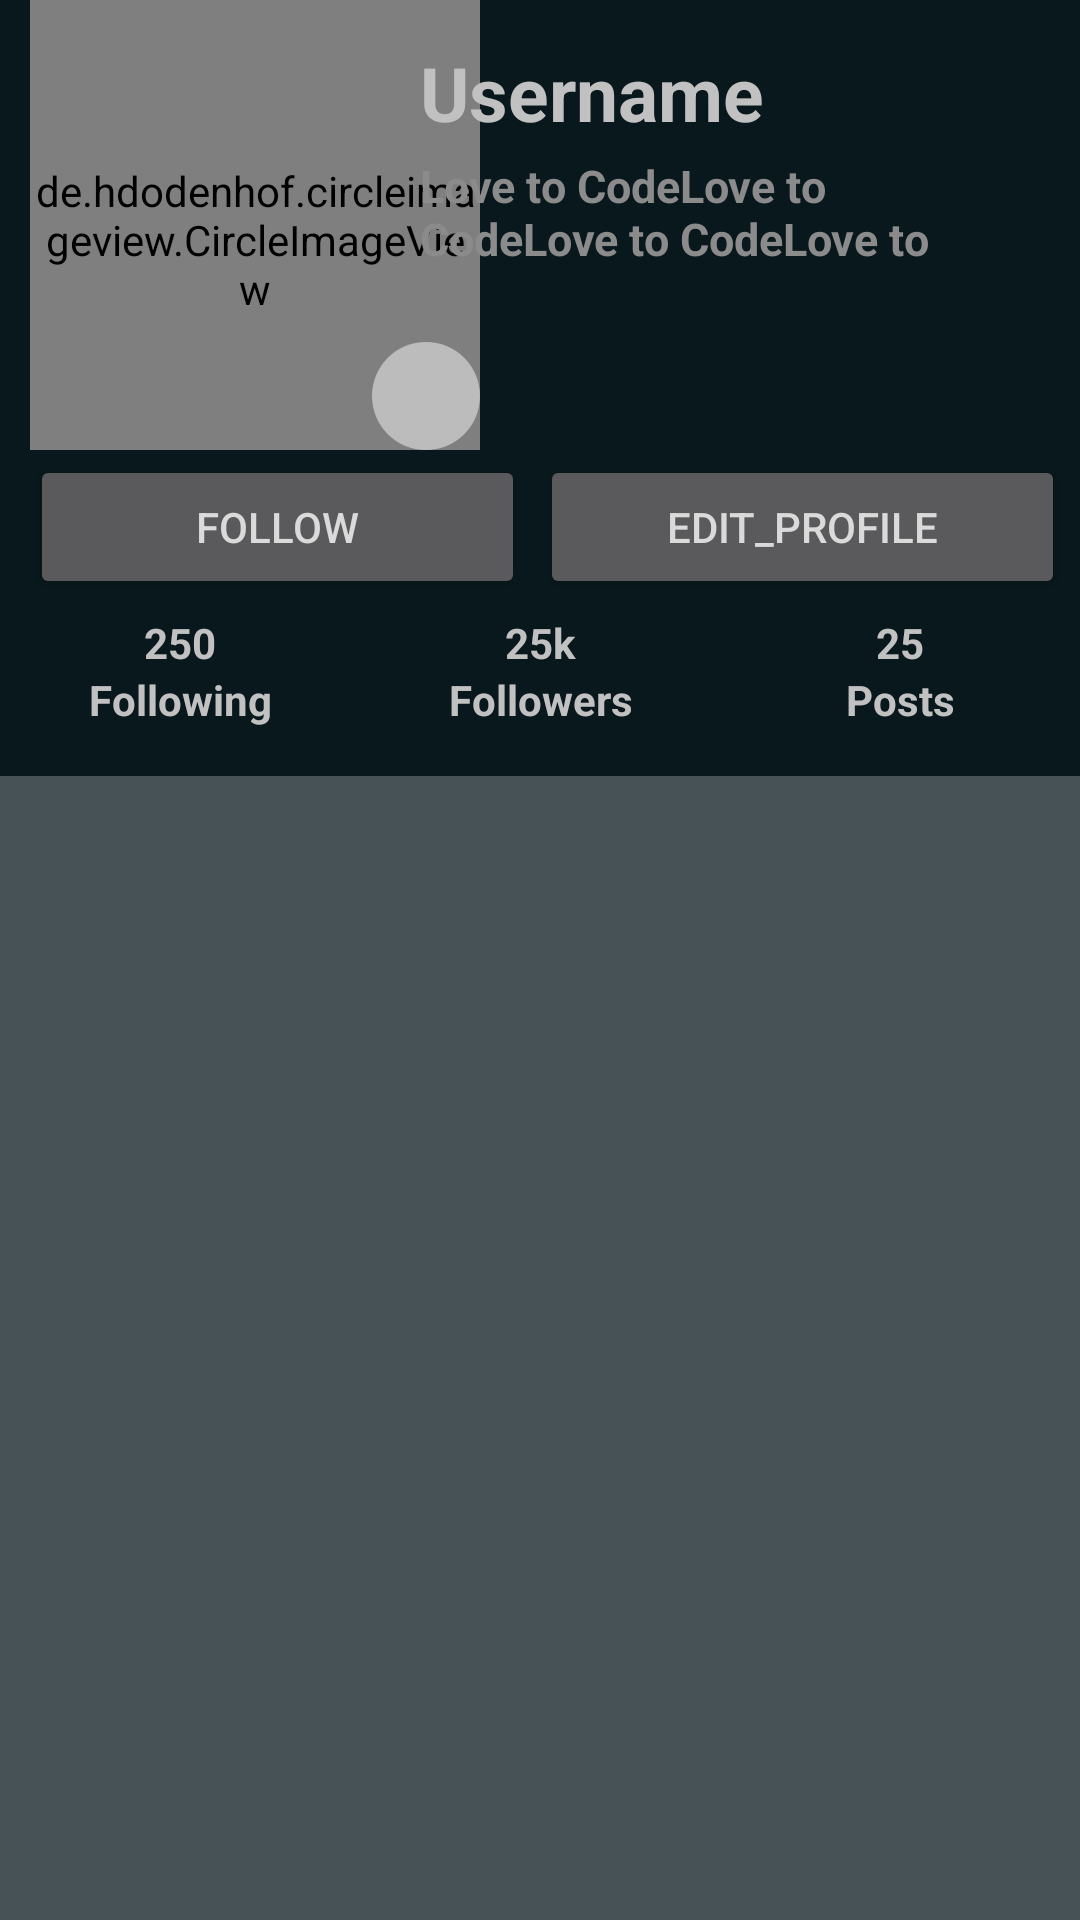

The Android layout XML behind this screen, and the referenced resources:
<!-- AndroidManifest.xml: application theme Theme.BinaryUs -->
<!-- res/layout/fragment_profile.xml -->
<?xml version="1.0" encoding="utf-8"?>
<RelativeLayout xmlns:android="http://schemas.android.com/apk/res/android"
    xmlns:tools="http://schemas.android.com/tools"
    android:layout_width="match_parent"
    android:layout_height="match_parent"
    android:background="@drawable/backgroundgradient"
    tools:context=".fragments.Profile">

    <RelativeLayout
        android:id="@+id/linear1"
        android:layout_width="match_parent"
        android:layout_height="wrap_content"
        android:orientation="horizontal">

        <de.hdodenhof.circleimageview.CircleImageView
            android:id="@+id/profilepic_profile"
            android:layout_width="150dp"
            android:layout_height="150dp"
            android:layout_alignParentStart="true"
            android:layout_marginStart="10dp"
            android:paddingTop="10dp"
            android:src="@drawable/googleicon" />

        <ImageButton
            android:id="@+id/change_profile"
            android:layout_width="36dp"
            android:layout_height="36dp"
            android:layout_alignEnd="@id/profilepic_profile"
            android:layout_alignBottom="@id/profilepic_profile"
            android:background="@drawable/clicked_bg"
            android:src="@drawable/baseline_edit_24" />

        <RelativeLayout
            android:layout_width="220dp"
            android:layout_height="wrap_content"
            android:layout_alignParentEnd="true"
            android:layout_marginTop="14dp">

            <TextView
                android:id="@+id/nameprofile"
                android:layout_width="match_parent"
                android:layout_height="wrap_content"
                android:layout_alignParentTop="true"
                android:layout_gravity="center_vertical"
                android:layout_marginBottom="4dp"
                android:maxLines="1"
                android:text="Username"
                android:textColor="@color/secondary4"
                android:textSize="25sp"
                android:textStyle="bold" />

            <TextView
                android:id="@+id/aboutprofile"
                android:layout_width="match_parent"
                android:layout_height="100dp"
                android:layout_below="@+id/nameprofile"
                android:layout_marginRight="20dp"
                android:maxLines="2"
                android:text="Love to CodeLove to CodeLove to CodeLove to CodeLove to CodeLove to CodeLove to Code"
                android:textColor="@color/secondary3"
                android:textSize="15sp"
                android:textStyle="bold" />


        </RelativeLayout>
    </RelativeLayout>


    <LinearLayout
        android:id="@+id/countlayout"
        android:layout_width="match_parent"
        android:layout_height="wrap_content"
        android:layout_below="@id/linear1"
        android:orientation="vertical">

        <LinearLayout
            android:layout_width="match_parent"
            android:layout_height="wrap_content"
            android:layout_below="@id/aboutprofile"
            android:layout_marginLeft="5dp"
            android:layout_marginRight="5dp"
            android:layout_marginBottom="5dp">

            <Button
                android:id="@+id/followbtn_profile"
                android:layout_width="match_parent"
                android:layout_height="wrap_content"
                android:layout_marginLeft="5dp"
                android:layout_marginRight="5dp"
                android:layout_weight="1"
                android:text="Follow"
                android:textColor="@color/headingtext" />

            <Button
                android:id="@+id/editprofile"
                android:layout_width="match_parent"
                android:layout_height="wrap_content"

                android:layout_weight="1"
                android:text="Edit_Profile"
                android:textColor="@color/headingtext" />
        </LinearLayout>

        <LinearLayout
            android:layout_width="match_parent"
            android:layout_height="wrap_content"
            android:orientation="horizontal">

            <LinearLayout
                android:layout_width="0dp"
                android:layout_height="wrap_content"
                android:layout_weight="1"
                android:orientation="vertical">

                <TextView
                    android:id="@+id/followindprofile"
                    android:layout_width="match_parent"
                    android:layout_height="match_parent"
                    android:text="250"
                    android:textAlignment="center"
                    android:textColor="@color/secondary4"
                    android:textStyle="bold" />

                <TextView
                    android:layout_width="match_parent"
                    android:layout_height="match_parent"
                    android:text="@string/following"
                    android:textAlignment="center"
                    android:textColor="@color/secondary4"
                    android:textStyle="bold" />

            </LinearLayout>

            <LinearLayout
                android:layout_width="0dp"
                android:layout_height="wrap_content"
                android:layout_weight="1"
                android:orientation="vertical">

                <TextView
                    android:id="@+id/followerprofile"
                    android:layout_width="match_parent"
                    android:layout_height="match_parent"
                    android:text="25k"
                    android:textAlignment="center"
                    android:textColor="@color/secondary4"
                    android:textStyle="bold" />

                <TextView
                    android:layout_width="match_parent"
                    android:layout_height="match_parent"
                    android:text="@string/followers"
                    android:textAlignment="center"
                    android:textColor="@color/secondary4"
                    android:textStyle="bold" />

            </LinearLayout>

            <LinearLayout
                android:layout_width="0dp"
                android:layout_height="wrap_content"
                android:layout_weight="1"
                android:orientation="vertical">

                <TextView
                    android:id="@+id/postcntprofile"
                    android:layout_width="match_parent"
                    android:layout_height="match_parent"
                    android:text="25"
                    android:textAlignment="center"
                    android:textColor="@color/secondary4"
                    android:textStyle="bold" />

                <TextView
                    android:layout_width="match_parent"
                    android:layout_height="match_parent"
                    android:text="@string/posts"
                    android:textAlignment="center"
                    android:textColor="@color/secondary4"
                    android:textStyle="bold" />

            </LinearLayout>

        </LinearLayout>
    </LinearLayout>

    <View
        android:id="@+id/view"
        android:layout_width="match_parent"
        android:layout_height="1dp"
        android:layout_below="@id/countlayout"
        android:layout_marginTop="16dp"
        android:background="@drawable/backgroundgradientblur2" />

    <androidx.recyclerview.widget.RecyclerView
        android:id="@+id/recyclerviewprofile"
        android:layout_width="match_parent"
        android:layout_height="match_parent"
        android:layout_below="@id/view"
        android:background="@drawable/backgroundgradientblur2"
        android:padding="1dp" />
</RelativeLayout>
<!-- resources referenced by this layout -->
<resources>
  <color name="headingtext">#DADADA</color>
  <color name="secondary3">#8B8B8B</color>
  <color name="secondary4">#C1C1C1</color>
  <!-- drawable backgroundgradient (drawable) -->
  <?xml version="1.0" encoding="utf-8"?>
  <shape xmlns:android="http://schemas.android.com/apk/res/android">
  <gradient
      android:startColor="#08181C"
      android:endColor="#08181C"
      android:angle="315"
      />
  </shape>
  <!-- drawable backgroundgradientblur2 (drawable) -->
  <?xml version="1.0" encoding="utf-8"?>
  <shape xmlns:android="http://schemas.android.com/apk/res/android"
      android:shape="rectangle">
      <solid
          android:color="#40FFFFFF"/>
  </shape>
  <!-- drawable clicked_bg (drawable) -->
  <?xml version="1.0" encoding="utf-8"?>
  <shape xmlns:android="http://schemas.android.com/apk/res/android"
      android:shape="rectangle">
      <corners
        android:radius="400dp"/>
      <solid
          android:color="#CBCCCCCC"
          />
  </shape>
  <string name="followers">Followers</string>
  <string name="following">Following</string>
  <string name="posts">Posts</string>
  <style name="Theme.BinaryUs" parent="Theme.MaterialComponents.NoActionBar">
          
          <item name="colorPrimary">@color/primary1</item>
          <item name="colorPrimaryVariant">@color/primary2</item>
          <item name="colorOnPrimary">@color/black</item>
          
          <item name="colorSecondary">@color/secondary1</item>
          <item name="colorSecondaryVariant">@color/secondary3</item>
          <item name="colorOnSecondary">@color/black</item>
          
          <item name="android:statusBarColor" tools:targetApi="l">#1A08181C</item>
          
      </style>
  <color name="primary1">#D9A5194C</color>
  <color name="primary2">#74A3B7</color>
  <color name="black">#FF000000</color>
  <color name="secondary1">#D9A5194C</color>
</resources>
